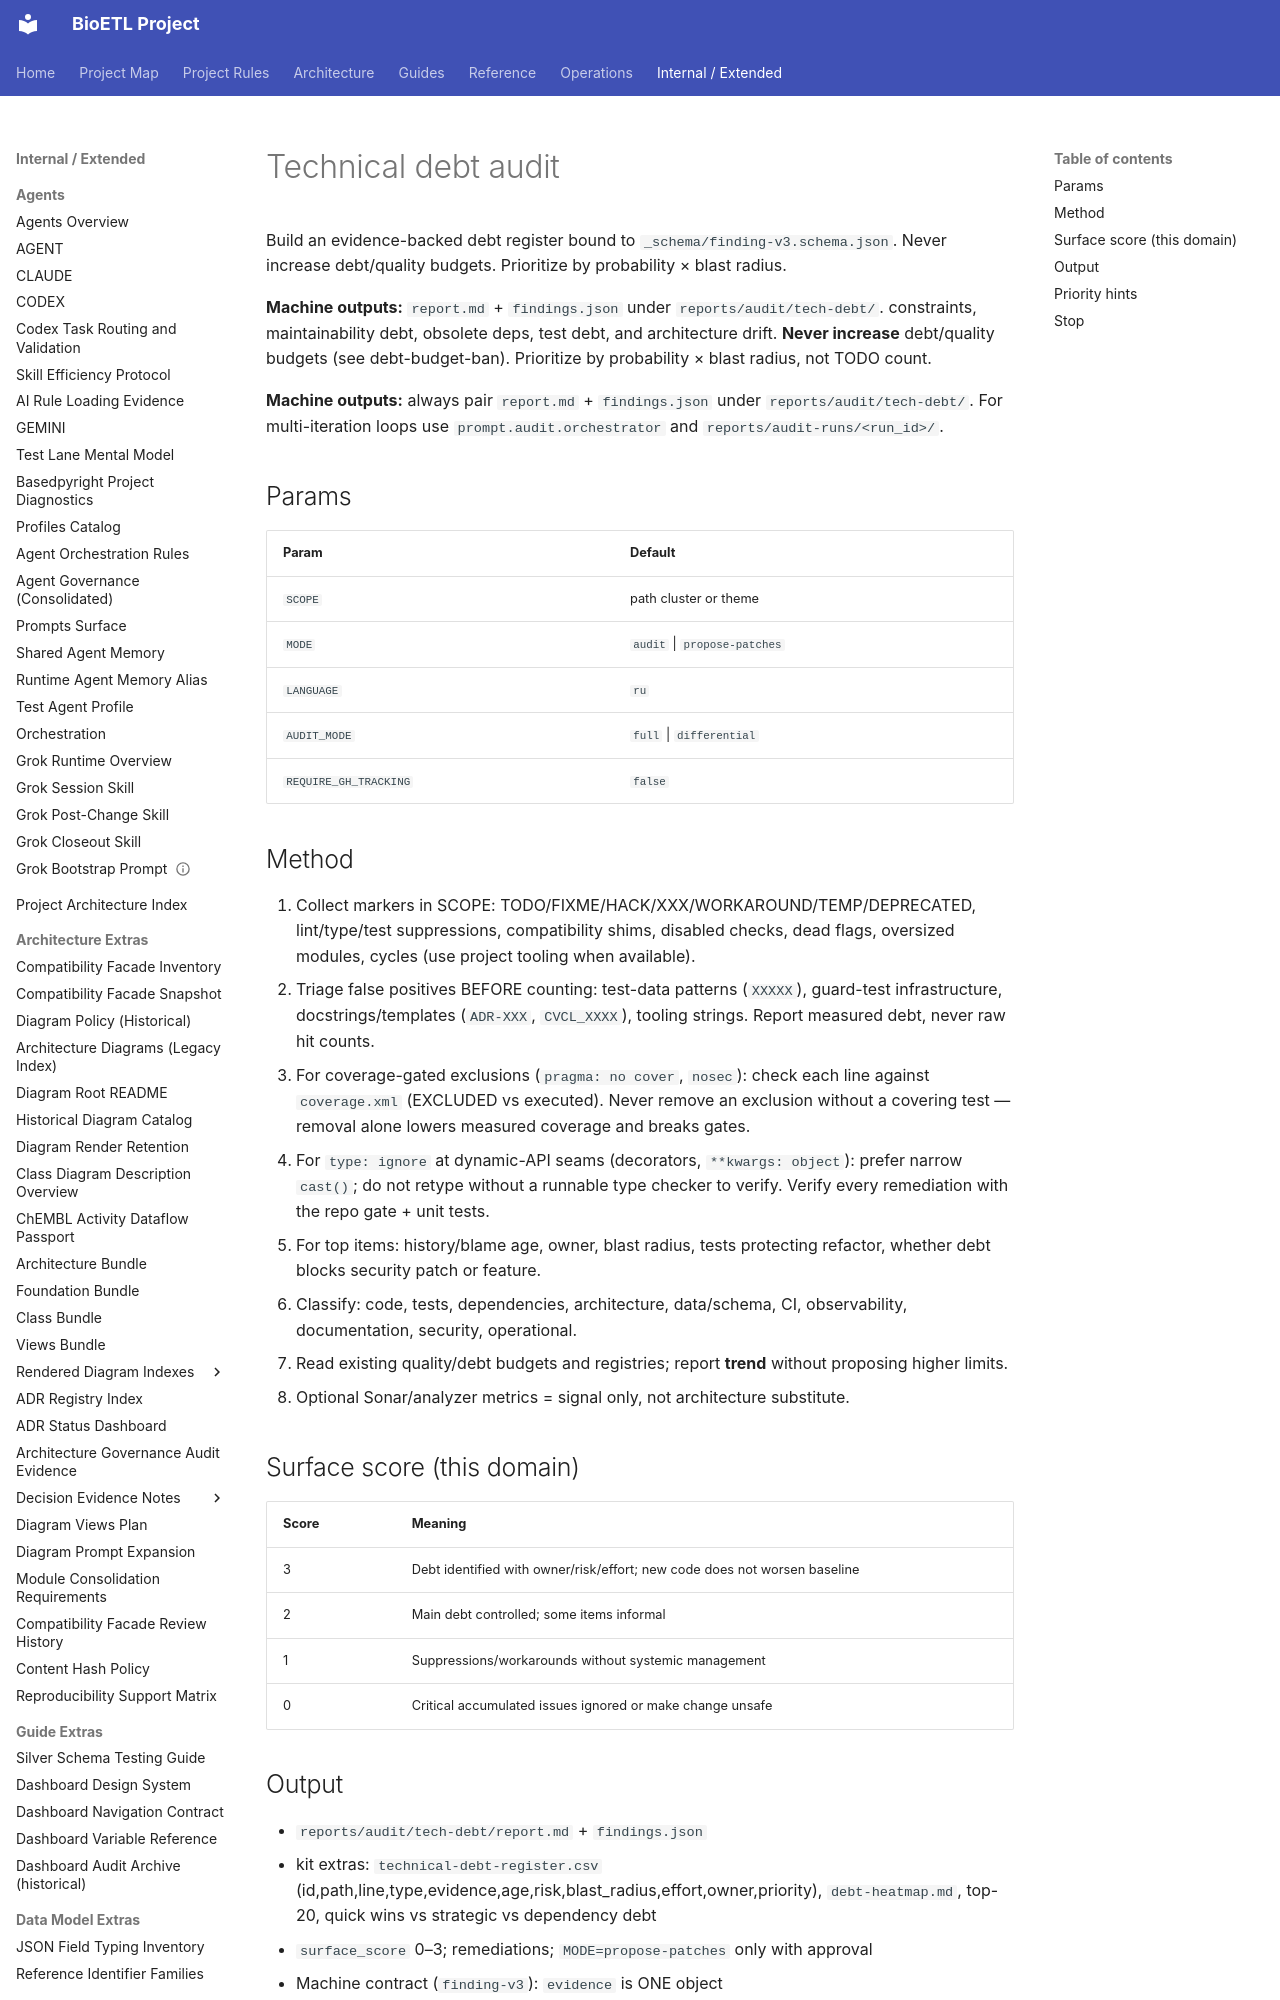

repository: SatoryKono/BioactivityDataAcquisition · page: 00-project/ai/prompts/library/audit/tech-debt/index.html · generator: mkdocs

---
id: prompt.audit.tech-debt
version: 1.3.0
status: active
class: operator-paste
owner: BioETL Team
runtimes:
- any
params:
- SCOPE
- MODE
- LANGUAGE
- AUDIT_MODE
- REQUIRE_GH_TRACKING
includes:
- fragments/git-safety.md
- fragments/debt-budget-ban.md
- fragments/env-guardrail.md
- fragments/evidence-contract-v3.md
- fragments/language-ru.md
- fragments/audit-scale.md
- fragments/finding-schema.md
- fragments/project-requirements-audit.md
related_ssot:
- AGENTS.md
- docs/00-project/RULES.md
- docs/00-project/governance/08-debt-ownership-playbook.md
- docs/00-project/NORMATIVE_SOURCES.md
anti_patterns:
- Raising debt/quality budgets or exemptions to “pass”
- Calling every style nit technical debt
- Priority by TODO count instead of blast radius
- Reporting raw marker counts as debt without false-positive triage
- Removing coverage exclusions to “pay down” without covering tests
- Retyping dynamic APIs without a runnable type checker to verify
tags:
- audit
- debt
- quality
- operator
summary: Evidence-based technical debt register with risk-ordered paydown
max_body_lines: 140
---
# Technical debt audit

Build an evidence-backed debt register bound to `_schema/finding-v3.schema.json`.
Never increase debt/quality budgets. Prioritize by probability × blast radius.

**Machine outputs:** `report.md` + `findings.json` under `reports/audit/tech-debt/`.
constraints, maintainability debt, obsolete deps, test debt, and architecture
drift. **Never increase** debt/quality budgets (see debt-budget-ban).
Prioritize by probability × blast radius, not TODO count.


**Machine outputs:** always pair `report.md` + `findings.json` under `reports/audit/tech-debt/`. For multi-iteration loops use `prompt.audit.orchestrator` and `reports/audit-runs/<run_id>/`.

## Params

| Param | Default |
| --- | --- |
| `SCOPE` | path cluster or theme |
| `MODE` | `audit` \| `propose-patches` |
| `LANGUAGE` | `ru` |
| `AUDIT_MODE` | `full` \| `differential` |
| `REQUIRE_GH_TRACKING` | `false` |
